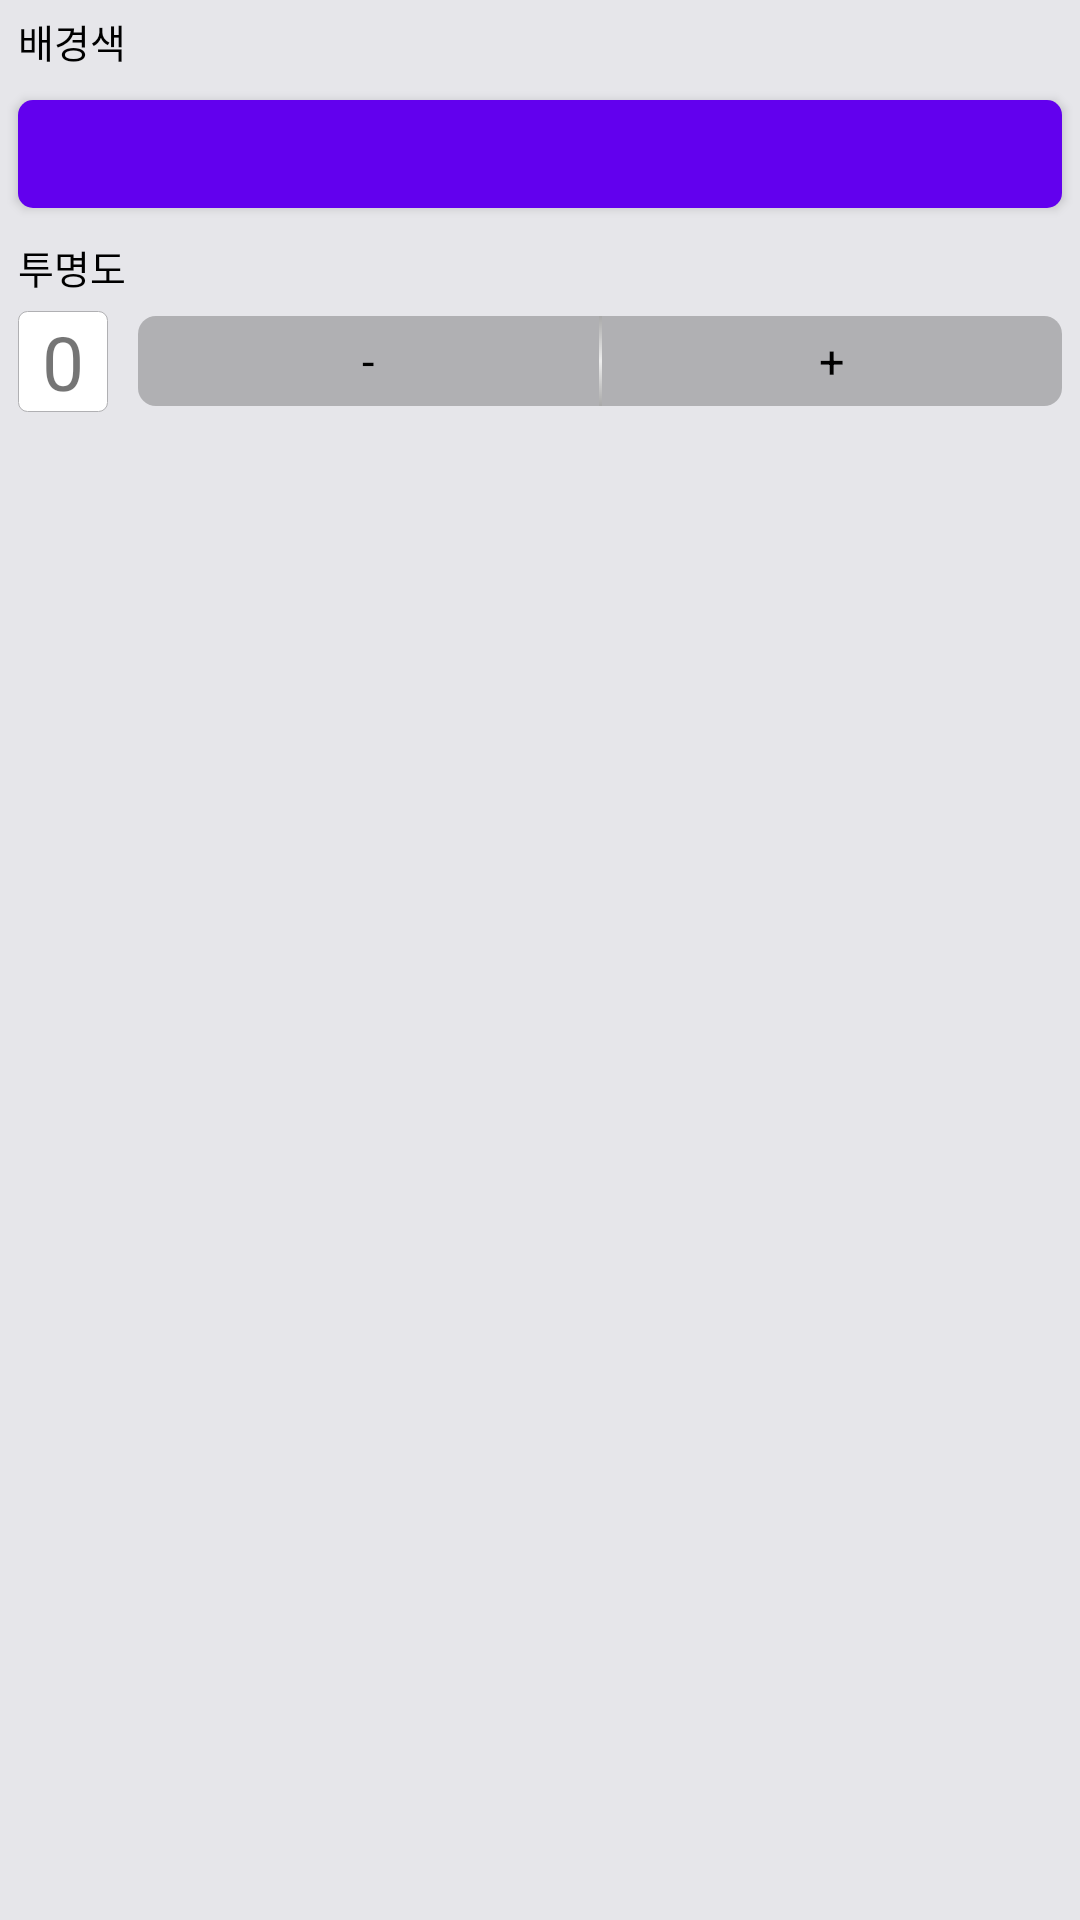

Write the Android layout XML for this screen, with the resource values it uses.
<!-- AndroidManifest.xml: application theme Theme.Slide -->
<!-- res/layout/right_menu.xml -->
<?xml version="1.0" encoding="utf-8"?>
<layout xmlns:android="http://schemas.android.com/apk/res/android"
    xmlns:app="http://schemas.android.com/apk/res-auto"
    xmlns:tools="http://schemas.android.com/tools">

    <data>
        <variable
            name="viewModel"
            type="com.example.slide.model.SlideViewModel" />
    </data>

    <androidx.constraintlayout.widget.ConstraintLayout
        android:layout_width="300dp"
        android:layout_height="match_parent"
        android:background="@color/light_gray"
        android:foregroundGravity="center_vertical"
        tools:layout_width="200dp">

        <TextView
            android:id="@+id/tv_background_color"
            android:layout_width="wrap_content"
            android:layout_height="wrap_content"
            android:layout_marginTop="4dp"
            android:text="배경색"
            android:textColor="#000000"
            android:textSize="13sp"
            app:layout_constraintEnd_toEndOf="@id/gl_end_end"
            app:layout_constraintHorizontal_bias="0.0"
            app:layout_constraintStart_toStartOf="@id/gl_end_start"
            app:layout_constraintTop_toTopOf="parent" />

        <com.google.android.material.button.MaterialButton
            android:id="@+id/et_background"
            android:layout_width="0dp"
            android:layout_height="wrap_content"
            android:layout_marginTop="4dp"
            android:ems="10"
            android:inputType="text"
            android:textColor="@color/black"
            android:textSize="12sp"
            app:cornerRadius="5dp"
            app:layout_constraintEnd_toEndOf="@id/gl_end_end"
            app:layout_constraintStart_toStartOf="@+id/gl_end_start"
            app:layout_constraintTop_toBottomOf="@+id/tv_background_color" />

        <TextView
            android:id="@+id/tv_alpha_title"
            android:layout_width="wrap_content"
            android:layout_height="wrap_content"
            android:layout_marginTop="4dp"
            android:text="투명도"
            android:textColor="#000000"
            android:textSize="13sp"
            app:layout_constraintEnd_toEndOf="@id/gl_end_end"
            app:layout_constraintHorizontal_bias="0.0"
            app:layout_constraintStart_toStartOf="@id/gl_end_start"
            app:layout_constraintTop_toBottomOf="@+id/et_background" />

        <TextView
            android:id="@+id/tv_alpha"
            android:layout_width="30dp"
            android:layout_height="wrap_content"
            android:layout_marginTop="5dp"
            android:background="@drawable/et_linear_alpha"
            android:text="0"
            android:textAlignment="center"
            android:textSize="25sp"
            app:layout_constraintEnd_toEndOf="@id/gl_end_end"
            app:layout_constraintHorizontal_bias="0.0"
            app:layout_constraintStart_toStartOf="@+id/gl_end_start"
            app:layout_constraintTop_toBottomOf="@+id/tv_alpha_title" />


        <TextView
            android:id="@+id/tv_minus"
            android:layout_width="0dp"
            android:layout_height="0dp"
            android:background="@drawable/tv_linear_plus"
            android:gravity="center"
            android:text="-"
            android:textColor="@color/black"
            android:textSize="15sp"
            app:cornerRadius="3dp" />

        <View
            android:id="@+id/contour"
            android:layout_width="1dp"
            android:layout_height="0dp"
            android:background="@drawable/contour_shape" />


        <TextView
            android:id="@+id/tv_plus"
            android:layout_width="0dp"
            android:layout_height="30dp"
            android:layout_marginStart="8dp"
            android:background="@drawable/tv_linear_minus"
            android:gravity="center"
            android:text="+"
            android:textColor="@color/black"
            android:textSize="15sp" />


        <androidx.constraintlayout.helper.widget.Flow
            android:id="@+id/flow_tv"
            android:layout_width="0dp"
            android:layout_height="wrap_content"
            android:layout_marginLeft="10dp"
            android:layout_marginTop="30dp"
            app:constraint_referenced_ids="tv_minus,contour,tv_plus"
            app:flow_horizontalBias="0.5"
            app:flow_horizontalStyle="packed"
            app:flow_maxElementsWrap="3"
            app:flow_wrapMode="chain"
            app:layout_constraintEnd_toEndOf="@id/gl_end_end"
            app:layout_constraintHorizontal_bias="1.0"
            app:layout_constraintStart_toEndOf="@id/tv_alpha"
            app:layout_constraintTop_toBottomOf="@+id/et_background" />

        <androidx.constraintlayout.widget.Guideline
            android:id="@+id/gl_end_end"
            android:layout_width="wrap_content"
            android:layout_height="wrap_content"
            android:orientation="vertical"
            app:layout_constraintEnd_toEndOf="parent"
            app:layout_constraintGuide_end="6dp" />

        <androidx.constraintlayout.widget.Guideline
            android:id="@+id/gl_end_start"
            android:layout_width="wrap_content"
            android:layout_height="wrap_content"
            android:orientation="vertical"
            app:layout_constraintGuide_begin="6dp"
            app:layout_constraintStart_toStartOf="parent" />


    </androidx.constraintlayout.widget.ConstraintLayout>
</layout>
<!-- resources referenced by this layout -->
<resources>
  <color name="black">#FF000000</color>
  <color name="light_gray">#E6E6EA</color>
  <!-- drawable contour_shape (drawable) -->
  <shape xmlns:android="http://schemas.android.com/apk/res/android">
      <gradient
          android:startColor="#A9A9A9"
          android:centerColor="#EDEDED"
          android:endColor="#A9A9A9"
          android:type="linear"
          android:angle="270"
          android:gradientRadius="0.9"
          />
  </shape>
  <!-- drawable et_linear_alpha (drawable) -->
  <?xml version="1.0" encoding="utf-8"?>
  <shape xmlns:android="http://schemas.android.com/apk/res/android">
      <solid android:color="@color/white" />
      <stroke android:width="1px" android:color="@color/deep_gray" />
      <corners android:radius="3dp"/>
      <padding android:left="0dp" android:top="0dp" android:right="0dp" android:bottom="0dp" />
  </shape>
  <!-- drawable tv_linear_minus (drawable) -->
  <?xml version="1.0" encoding="utf-8"?>
  <shape xmlns:android="http://schemas.android.com/apk/res/android">
      <solid android:color="@color/deep_gray" />
      <corners
          android:topLeftRadius="0dp"
          android:topRightRadius="6dp"
          android:bottomRightRadius="6dp"
          android:bottomLeftRadius="0dp" />
      <padding android:left="0dp" android:top="0dp" android:right="0dp" android:bottom="0dp" />
  </shape>
  <!-- drawable tv_linear_plus (drawable) -->
  <?xml version="1.0" encoding="utf-8"?>
  <shape xmlns:android="http://schemas.android.com/apk/res/android">
      <solid android:color="@color/deep_gray" />
      <corners
          android:topLeftRadius="6dp"
          android:topRightRadius="0dp"
          android:bottomRightRadius="0dp"
          android:bottomLeftRadius="6dp" />
      <padding android:left="0dp" android:top="0dp" android:right="0dp" android:bottom="0dp" />
  </shape>
  <style name="Theme.Slide" parent="Theme.MaterialComponents.DayNight.NoActionBar">
          
          <item name="colorPrimary">@color/purple_500</item>
          <item name="colorPrimaryVariant">@color/purple_700</item>
          <item name="colorOnPrimary">@color/white</item>
          
          <item name="colorSecondary">@color/teal_200</item>
          <item name="colorSecondaryVariant">@color/teal_700</item>
          <item name="colorOnSecondary">@color/black</item>
          
          <item name="android:statusBarColor">?attr/colorPrimaryVariant</item>
          
      </style>
  <color name="white">#FFFFFFFF</color>
  <color name="deep_gray">#B0B0B3</color>
  <color name="purple_500">#FF6200EE</color>
  <color name="purple_700">#FF3700B3</color>
  <color name="teal_200">#FF03DAC5</color>
  <color name="teal_700">#FF018786</color>
</resources>
